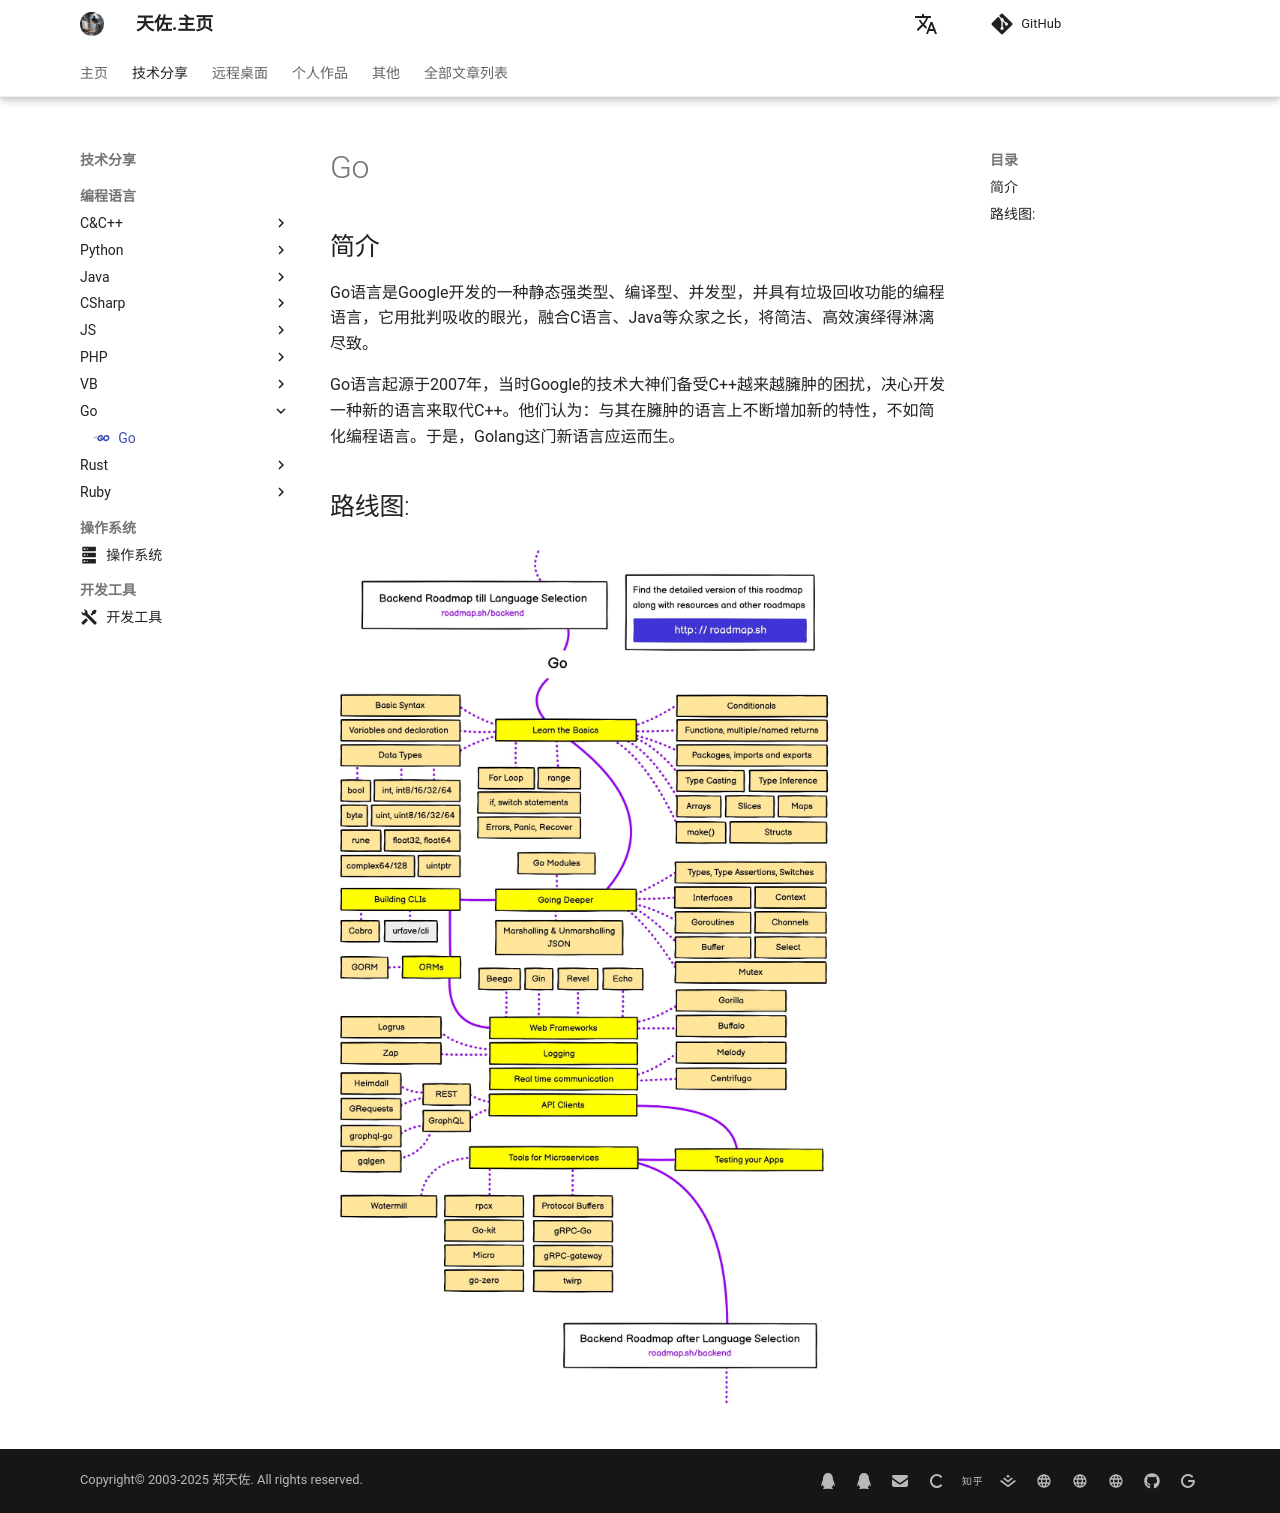

repository: zhengtianzuo/zhengtianzuo.github.io · page: technology/Go/index.html · generator: mkdocs

---
icon: material/language-go
---

# Go

## 简介

Go语言是Google开发的一种静态强类型、编译型、并发型，并具有垃圾回收功能的编程语言，它用批判吸收的眼光，融合C语言、Java等众家之长，将简洁、高效演绎得淋漓尽致。

Go语言起源于2007年，当时Google的技术大神们备受C++越来越臃肿的困扰，决心开发一种新的语言来取代C++。他们认为：与其在臃肿的语言上不断增加新的特性，不如简化编程语言。于是，Golang这门新语言应运而生。

## 路线图:
![](../img/GoRoadmap.jpg)
